Run: headless pygame with SDL's dummy video driver; simulated clock (each Clock.tick advances the game by its frame time, no real sleeping); random seed 0; keys injected as events and as key.get_pressed() state; no mouse input.
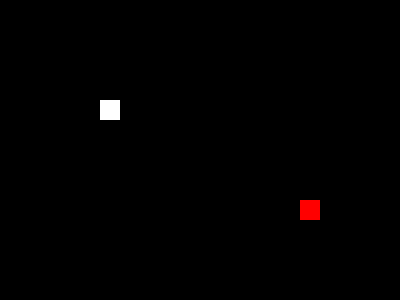
Frame 1 of 4 · flips 1–60 · no input
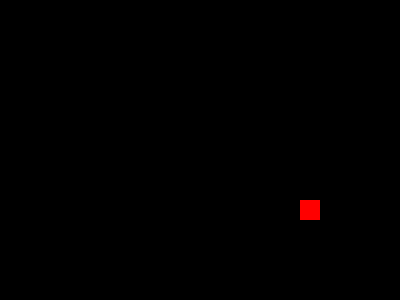
Frame 2 of 4 · flips 61–180 · tapped SPACE, RETURN · held RIGHT (→), D
Frame 3 of 4 · flips 181–300 · held DOWN (↓), S · screen unchanged from frame 2, image omitted
Frame 4 of 4 · flips 301–420 · held LEFT (←), A, UP (↑), W · screen same as frame 1, image omitted

The pygame program that drew these frames:

import pygame

# Initialize Pygame
pygame.init()

# Set the display mode
screen = pygame.display.set_mode((400, 300))

# Define the snake's color and initial position
snake_color = (255, 255, 255)
snake_pos = [100, 100]

# Define the food's color and position
food_color = (255, 0, 0)
food_pos = [300, 200]

# Main game loop
running = True
while running:
    for event in pygame.event.get():
        if event.type == pygame.QUIT:
            running = False

    # Get the current state of the keyboard
    keys = pygame.key.get_pressed()

    # Update the snake's position based on the arrow keys
    if keys[pygame.K_UP]:
        snake_pos[1] -= 10
    if keys[pygame.K_DOWN]:
        snake_pos[1] += 10
    if keys[pygame.K_LEFT]:
        snake_pos[0] -= 10
    if keys[pygame.K_RIGHT]:
        snake_pos[0] += 10

    # Clear the screen
    screen.fill((0, 0, 0))

    # Draw the snake and food on the game screen
    pygame.draw.rect(screen, snake_color, pygame.Rect(*snake_pos, 20, 20))
    pygame.draw.rect(screen, food_color, pygame.Rect(*food_pos, 20, 20))

    # Update the game screen
    pygame.display.update()

# Quit Pygame
pygame.quit()
